Photos from the image-classification dataset "V231" in the GitHub repository JuliaQuero/img_dataset. Its 5 classes are: backdoor malware, PUP, packed malware, trojan malware, worm malware.

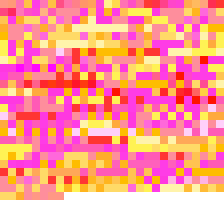
Label: trojan malware

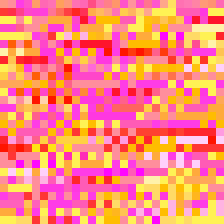
Label: PUP

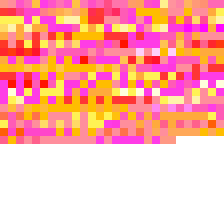
Label: backdoor malware

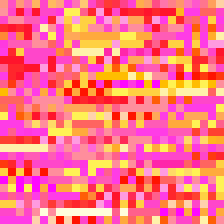
Label: PUP

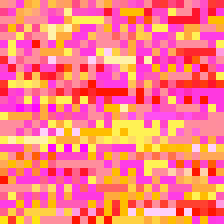
Label: worm malware

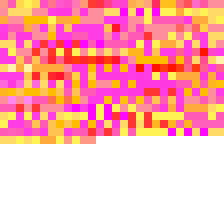
Label: packed malware
